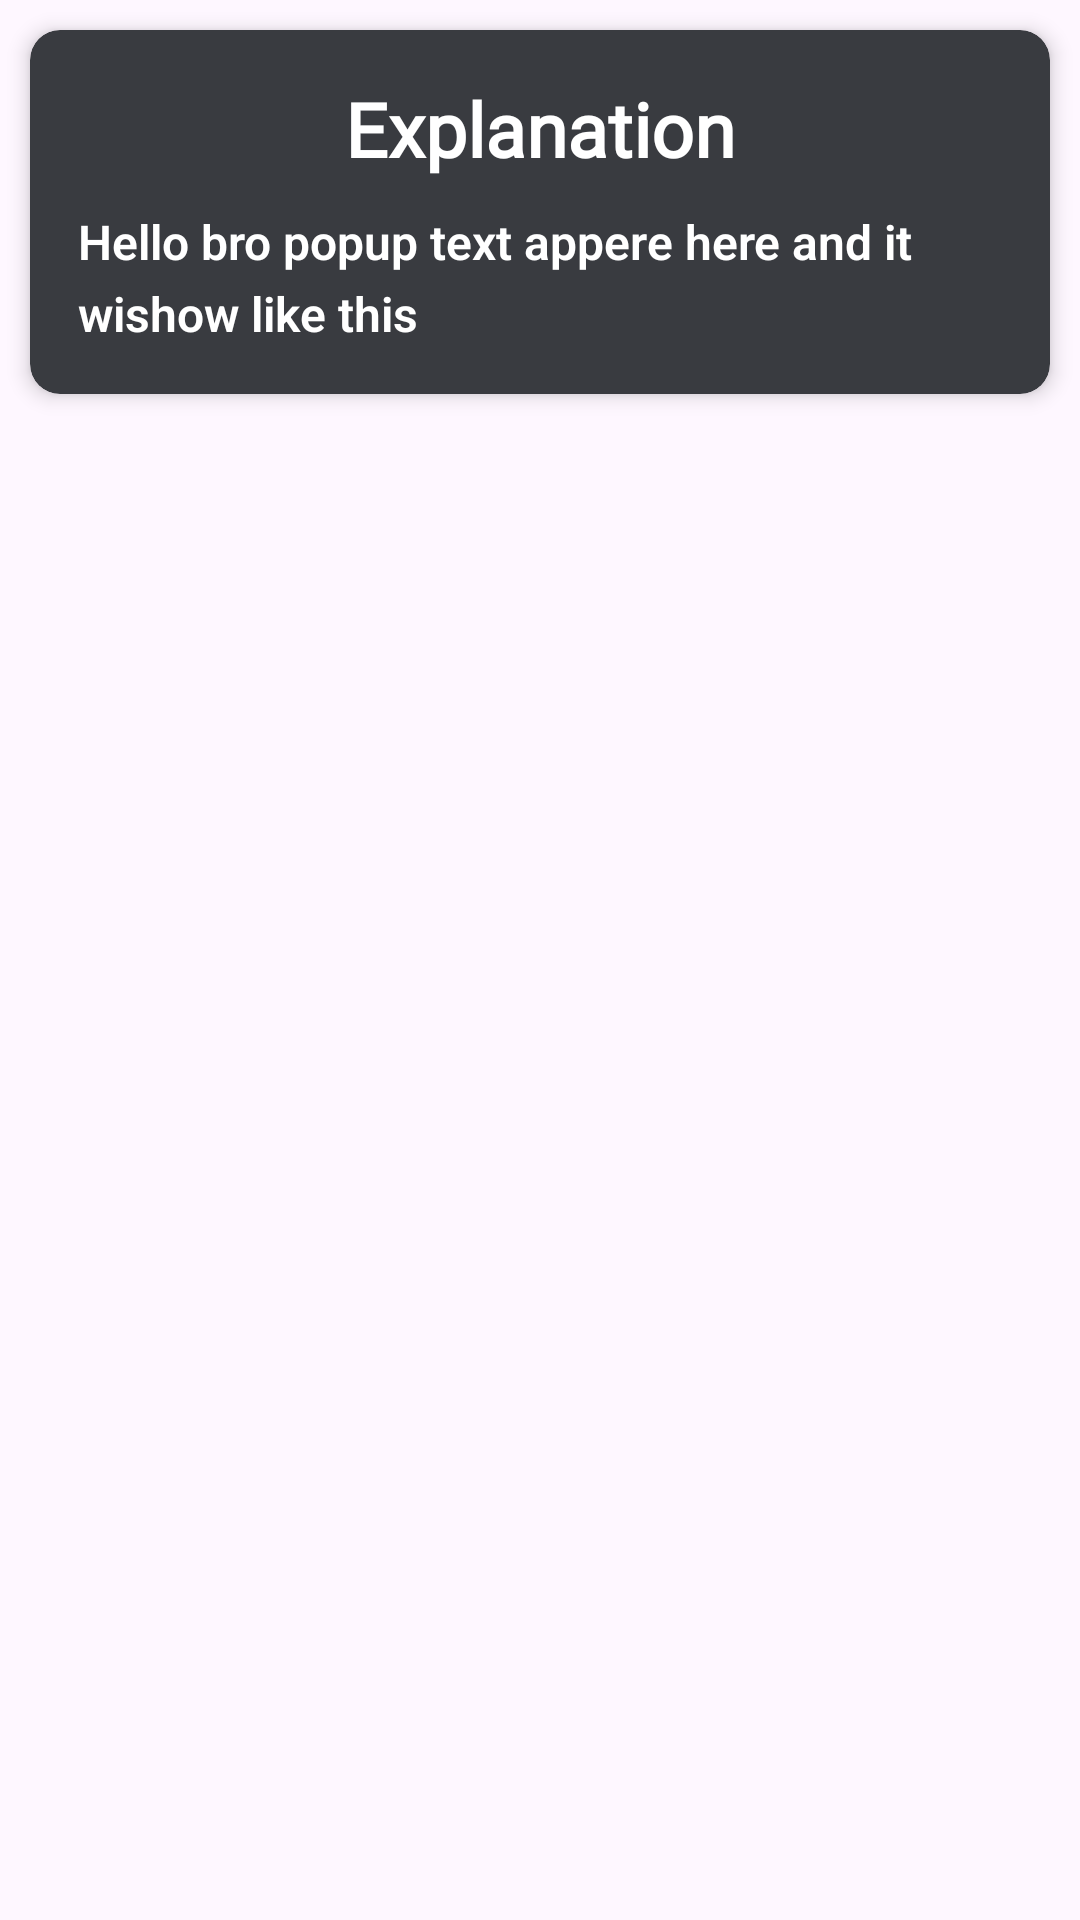

Produce the Android XML layout that renders to this screen, including the resource entries it uses.
<!-- AndroidManifest.xml: application theme Theme.GoodHealth -->
<!-- res/layout/popup_layout.xml -->
<?xml version="1.0" encoding="utf-8"?>
<ScrollView
    xmlns:android="http://schemas.android.com/apk/res/android"
    xmlns:app="http://schemas.android.com/apk/res-auto"
    xmlns:tools="http://schemas.android.com/tools"
     android:layout_height="match_parent"
    android:layout_width="match_parent">


<androidx.cardview.widget.CardView
    android:layout_width="match_parent"
    android:layout_height="wrap_content"
    android:layout_gravity="center_horizontal"
    android:foregroundGravity="center"
    android:backgroundTint="@color/cardBackground"
    app:cardBackgroundColor="@color/cardBackground"
    android:layout_marginTop="10dp"
    android:layout_marginBottom="10dp"
    android:layout_margin="10dp"
    app:cardCornerRadius="10sp"
    app:cardElevation="4dp">

<LinearLayout
    android:layout_width="match_parent"
    android:layout_height="wrap_content"
    android:gravity="center"
    android:orientation="vertical"
    android:padding="16dp"
    tools:ignore="ExtraText">

    <TextView
        android:layout_width="wrap_content"
        android:layout_height="wrap_content"
        android:fontFamily="@font/alex_brush"
        android:text="Explanation"
        android:textColor="@color/answerTxt"
        android:textSize="25sp"
        android:textStyle="bold" />

    <TextView
        android:id="@+id/explanationText"
        android:layout_width="wrap_content"
        android:layout_height="wrap_content"
        android:layout_marginTop="10dp"
        android:fontFamily="sans-serif-light"
        android:lineSpacingExtra="5sp"
        android:shadowColor="#6384E2"
        android:text="Hello bro popup text appere here and it wishow like this"
        android:textColor="@color/white"
        android:textSize="16dp"
        android:textStyle="bold"
        android:typeface="normal" />

</LinearLayout>
</androidx.cardview.widget.CardView>
</ScrollView>
<!-- resources referenced by this layout -->
<resources>
  <color name="answerTxt">#FFFFFF</color>
  <color name="cardBackground">#393B40</color>
  <color name="white">#FFFFFFFF</color>
  <style name="Theme.GoodHealth" parent="Base.Theme.GoodHealth" />
  <style name="Base.Theme.GoodHealth" parent="Theme.Material3.DayNight.NoActionBar">
          
          
      </style>
</resources>
